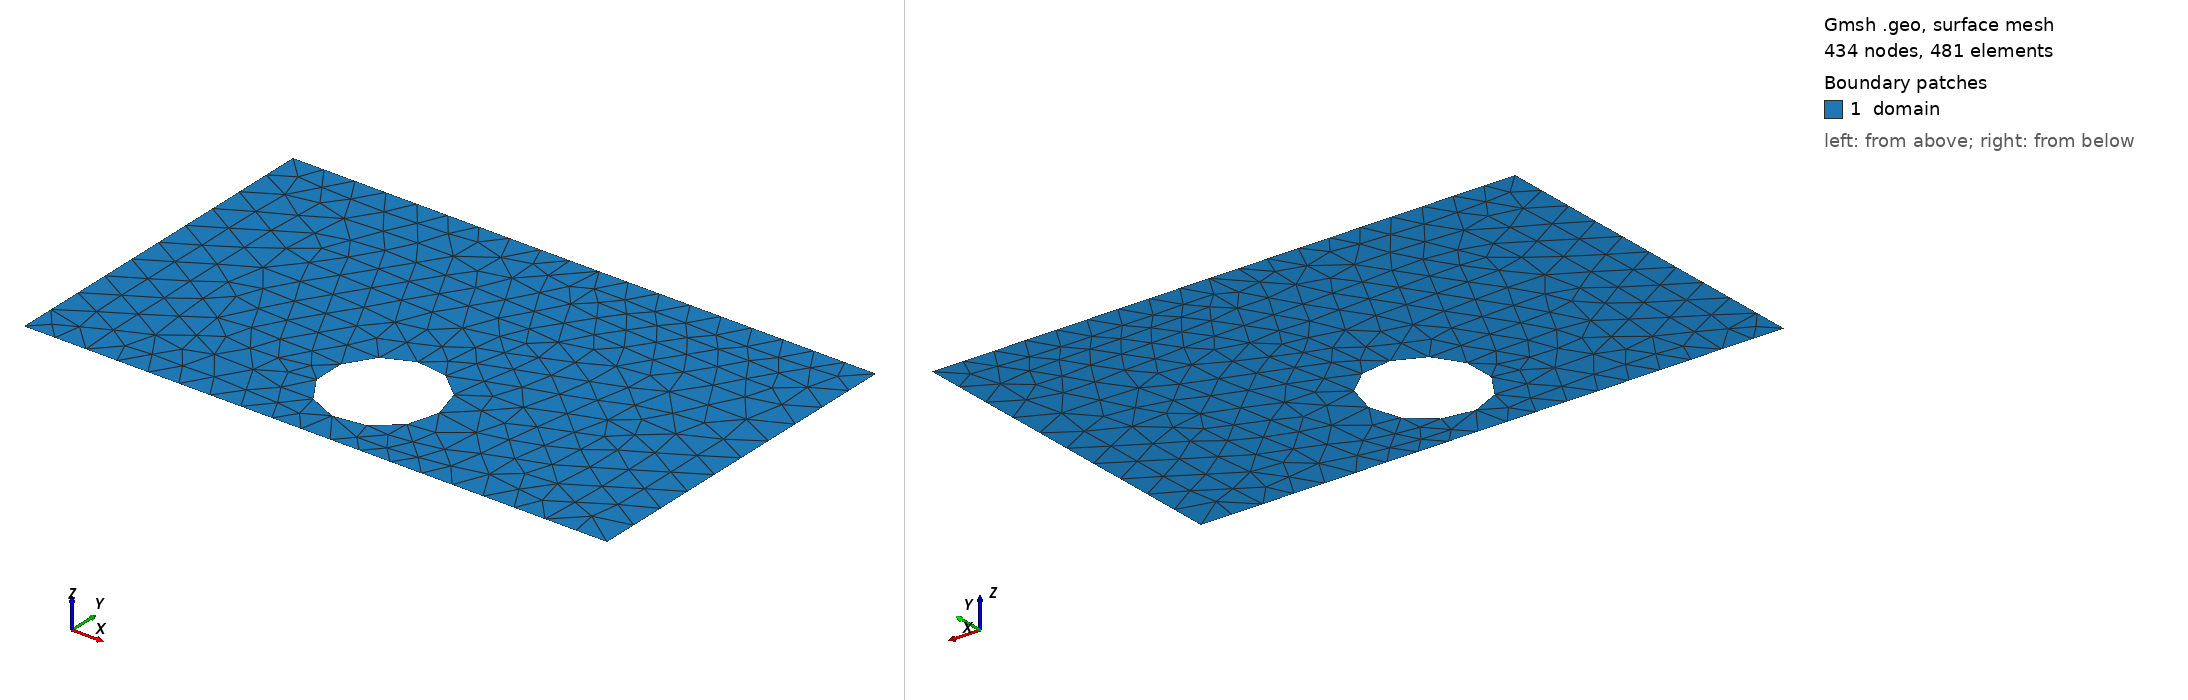

Gmsh geometry script, surface-meshed: 434 nodes, 481 surface elements. Boundary patches (legend numbers): 1 domain. Left view from above one corner, right view from below the opposite corner. Legend entries are the model's physical surfaces. The drawing asked Gmsh for element sizes between 1% and 20% of the model's largest extent; the script's own settings can give other sizes.

=== shape_41.geo (drawn) ===
SetFactory("OpenCASCADE");
lc = 0.060000;

Point(1) = {0.0000000000, -0.3000000000, 0, lc};
Point(2) = {0.4250000000, -0.3000000000, 0, lc};
Point(3) = {0.5750000000, -0.3000000000, 0, lc};
Point(4) = {1.0000000000, -0.3000000000, 0, lc};
Point(5) = {1.0000000000, 0.3000000000, 0, lc};
Point(6) = {0.5750000000, 0.3000000000, 0, lc};
Point(7) = {0.4250000000, 0.3000000000, 0, lc};
Point(8) = {0.0000000000, 0.3000000000, 0, lc};
Line(1) = {1, 2};
Line(2) = {2, 3};
Line(3) = {3, 4};
Line(4) = {4, 5};
Line(5) = {5, 6};
Line(6) = {6, 7};
Line(7) = {7, 8};
Line(8) = {8, 1};
Curve Loop(1) = {1, 2, 3, 4, 5, 6, 7, 8};
Point(9) = {0.5965126129, -0.1495212395, 0, lc};
Point(10) = {0.5964382052, -0.1457321721, 0, lc};
Point(11) = {0.5962150967, -0.1419489472, 0, lc};
Point(12) = {0.5958436316, -0.1381773982, 0, lc};
Point(13) = {0.5953243825, -0.1344233406, 0, lc};
Point(14) = {0.5946581501, -0.1306925628, 0, lc};
Point(15) = {0.5938459617, -0.1269908175, 0, lc};
Point(16) = {0.5928890697, -0.1233238125, 0, lc};
Point(17) = {0.5917889494, -0.1196972020, 0, lc};
Point(18) = {0.5905472972, -0.1161165780, 0, lc};
Point(19) = {0.5891660277, -0.1125874616, 0, lc};
Point(20) = {0.5876472706, -0.1091152943, 0, lc};
Point(21) = {0.5859933678, -0.1057054302, 0, lc};
Point(22) = {0.5842068694, -0.1023631268, 0, lc};
Point(23) = {0.5822905301, -0.0990935378, 0, lc};
Point(24) = {0.5802473048, -0.0959017047, 0, lc};
Point(25) = {0.5780803440, -0.0927925490, 0, lc};
Point(26) = {0.5757929890, -0.0897708649, 0, lc};
Point(27) = {0.5733887666, -0.0868413114, 0, lc};
Point(28) = {0.5708713841, -0.0840084059, 0, lc};
Point(29) = {0.5682447231, -0.0812765165, 0, lc};
Point(30) = {0.5655128336, -0.0786498554, 0, lc};
Point(31) = {0.5626799281, -0.0761324729, 0, lc};
Point(32) = {0.5597503747, -0.0737282506, 0, lc};
Point(33) = {0.5567286905, -0.0714408955, 0, lc};
Point(34) = {0.5536195348, -0.0692739347, 0, lc};
Point(35) = {0.5504277017, -0.0672307094, 0, lc};
Point(36) = {0.5471581127, -0.0653143701, 0, lc};
Point(37) = {0.5438158094, -0.0635278718, 0, lc};
Point(38) = {0.5404059452, -0.0618739689, 0, lc};
Point(39) = {0.5369337780, -0.0603552118, 0, lc};
Point(40) = {0.5334046615, -0.0589739423, 0, lc};
Point(41) = {0.5298240376, -0.0577322901, 0, lc};
Point(42) = {0.5261974271, -0.0566321699, 0, lc};
Point(43) = {0.5225304220, -0.0556752778, 0, lc};
Point(44) = {0.5188286767, -0.0548630894, 0, lc};
Point(45) = {0.5150978990, -0.0541968570, 0, lc};
Point(46) = {0.5113438413, -0.0536776080, 0, lc};
Point(47) = {0.5075722923, -0.0533061428, 0, lc};
Point(48) = {0.5037890674, -0.0530830344, 0, lc};
Point(49) = {0.5000000000, -0.0530086266, 0, lc};
Point(50) = {0.4962109326, -0.0530830344, 0, lc};
Point(51) = {0.4924277077, -0.0533061428, 0, lc};
Point(52) = {0.4886561587, -0.0536776080, 0, lc};
Point(53) = {0.4849021010, -0.0541968570, 0, lc};
Point(54) = {0.4811713233, -0.0548630894, 0, lc};
Point(55) = {0.4774695780, -0.0556752778, 0, lc};
Point(56) = {0.4738025729, -0.0566321699, 0, lc};
Point(57) = {0.4701759624, -0.0577322901, 0, lc};
Point(58) = {0.4665953385, -0.0589739423, 0, lc};
Point(59) = {0.4630662220, -0.0603552118, 0, lc};
Point(60) = {0.4595940548, -0.0618739689, 0, lc};
Point(61) = {0.4561841906, -0.0635278718, 0, lc};
Point(62) = {0.4528418873, -0.0653143701, 0, lc};
Point(63) = {0.4495722983, -0.0672307094, 0, lc};
Point(64) = {0.4463804652, -0.0692739347, 0, lc};
Point(65) = {0.4432713095, -0.0714408955, 0, lc};
Point(66) = {0.4402496253, -0.0737282506, 0, lc};
Point(67) = {0.4373200719, -0.0761324729, 0, lc};
Point(68) = {0.4344871664, -0.0786498554, 0, lc};
Point(69) = {0.4317552769, -0.0812765165, 0, lc};
Point(70) = {0.4291286159, -0.0840084059, 0, lc};
Point(71) = {0.4266112334, -0.0868413114, 0, lc};
Point(72) = {0.4242070110, -0.0897708649, 0, lc};
Point(73) = {0.4219196560, -0.0927925490, 0, lc};
Point(74) = {0.4197526952, -0.0959017047, 0, lc};
Point(75) = {0.4177094699, -0.0990935378, 0, lc};
Point(76) = {0.4157931306, -0.1023631268, 0, lc};
Point(77) = {0.4140066322, -0.1057054302, 0, lc};
Point(78) = {0.4123527294, -0.1091152943, 0, lc};
Point(79) = {0.4108339723, -0.1125874616, 0, lc};
Point(80) = {0.4094527028, -0.1161165780, 0, lc};
Point(81) = {0.4082110506, -0.1196972020, 0, lc};
Point(82) = {0.4071109303, -0.1233238125, 0, lc};
Point(83) = {0.4061540383, -0.1269908175, 0, lc};
Point(84) = {0.4053418499, -0.1306925628, 0, lc};
Point(85) = {0.4046756175, -0.1344233406, 0, lc};
Point(86) = {0.4041563684, -0.1381773982, 0, lc};
Point(87) = {0.4037849033, -0.1419489472, 0, lc};
Point(88) = {0.4035617948, -0.1457321721, 0, lc};
Point(89) = {0.4034873871, -0.1495212395, 0, lc};
Point(90) = {0.4035617948, -0.1533103069, 0, lc};
Point(91) = {0.4037849033, -0.1570935319, 0, lc};
Point(92) = {0.4041563684, -0.1608650809, 0, lc};
Point(93) = {0.4046756175, -0.1646191385, 0, lc};
Point(94) = {0.4053418499, -0.1683499163, 0, lc};
Point(95) = {0.4061540383, -0.1720516616, 0, lc};
Point(96) = {0.4071109303, -0.1757186666, 0, lc};
Point(97) = {0.4082110506, -0.1793452771, 0, lc};
Point(98) = {0.4094527028, -0.1829259011, 0, lc};
Point(99) = {0.4108339723, -0.1864550175, 0, lc};
Point(100) = {0.4123527294, -0.1899271847, 0, lc};
Point(101) = {0.4140066322, -0.1933370489, 0, lc};
Point(102) = {0.4157931306, -0.1966793523, 0, lc};
Point(103) = {0.4177094699, -0.1999489412, 0, lc};
Point(104) = {0.4197526952, -0.2031407744, 0, lc};
Point(105) = {0.4219196560, -0.2062499301, 0, lc};
Point(106) = {0.4242070110, -0.2092716142, 0, lc};
Point(107) = {0.4266112334, -0.2122011676, 0, lc};
Point(108) = {0.4291286159, -0.2150340731, 0, lc};
Point(109) = {0.4317552769, -0.2177659626, 0, lc};
Point(110) = {0.4344871664, -0.2203926236, 0, lc};
Point(111) = {0.4373200719, -0.2229100061, 0, lc};
Point(112) = {0.4402496253, -0.2253142285, 0, lc};
Point(113) = {0.4432713095, -0.2276015835, 0, lc};
Point(114) = {0.4463804652, -0.2297685444, 0, lc};
Point(115) = {0.4495722983, -0.2318117697, 0, lc};
Point(116) = {0.4528418873, -0.2337281089, 0, lc};
Point(117) = {0.4561841906, -0.2355146073, 0, lc};
Point(118) = {0.4595940548, -0.2371685101, 0, lc};
Point(119) = {0.4630662220, -0.2386872672, 0, lc};
Point(120) = {0.4665953385, -0.2400685368, 0, lc};
Point(121) = {0.4701759624, -0.2413101889, 0, lc};
Point(122) = {0.4738025729, -0.2424103092, 0, lc};
Point(123) = {0.4774695780, -0.2433672013, 0, lc};
Point(124) = {0.4811713233, -0.2441793896, 0, lc};
Point(125) = {0.4849021010, -0.2448456220, 0, lc};
Point(126) = {0.4886561587, -0.2453648711, 0, lc};
Point(127) = {0.4924277077, -0.2457363363, 0, lc};
Point(128) = {0.4962109326, -0.2459594447, 0, lc};
Point(129) = {0.5000000000, -0.2460338524, 0, lc};
Point(130) = {0.5037890674, -0.2459594447, 0, lc};
Point(131) = {0.5075722923, -0.2457363363, 0, lc};
Point(132) = {0.5113438413, -0.2453648711, 0, lc};
Point(133) = {0.5150978990, -0.2448456220, 0, lc};
Point(134) = {0.5188286767, -0.2441793896, 0, lc};
Point(135) = {0.5225304220, -0.2433672013, 0, lc};
Point(136) = {0.5261974271, -0.2424103092, 0, lc};
Point(137) = {0.5298240376, -0.2413101889, 0, lc};
Point(138) = {0.5334046615, -0.2400685368, 0, lc};
Point(139) = {0.5369337780, -0.2386872672, 0, lc};
Point(140) = {0.5404059452, -0.2371685101, 0, lc};
Point(141) = {0.5438158094, -0.2355146073, 0, lc};
Point(142) = {0.5471581127, -0.2337281089, 0, lc};
Point(143) = {0.5504277017, -0.2318117697, 0, lc};
Point(144) = {0.5536195348, -0.2297685444, 0, lc};
Point(145) = {0.5567286905, -0.2276015835, 0, lc};
Point(146) = {0.5597503747, -0.2253142285, 0, lc};
Point(147) = {0.5626799281, -0.2229100061, 0, lc};
Point(148) = {0.5655128336, -0.2203926236, 0, lc};
Point(149) = {0.5682447231, -0.2177659626, 0, lc};
Point(150) = {0.5708713841, -0.2150340731, 0, lc};
Point(151) = {0.5733887666, -0.2122011676, 0, lc};
Point(152) = {0.5757929890, -0.2092716142, 0, lc};
Point(153) = {0.5780803440, -0.2062499301, 0, lc};
Point(154) = {0.5802473048, -0.2031407744, 0, lc};
Point(155) = {0.5822905301, -0.1999489412, 0, lc};
Point(156) = {0.5842068694, -0.1966793523, 0, lc};
Point(157) = {0.5859933678, -0.1933370489, 0, lc};
Point(158) = {0.5876472706, -0.1899271847, 0, lc};
Point(159) = {0.5891660277, -0.1864550175, 0, lc};
Point(160) = {0.5905472972, -0.1829259011, 0, lc};
Point(161) = {0.5917889494, -0.1793452771, 0, lc};
Point(162) = {0.5928890697, -0.1757186666, 0, lc};
Point(163) = {0.5938459617, -0.1720516616, 0, lc};
Point(164) = {0.5946581501, -0.1683499163, 0, lc};
Point(165) = {0.5953243825, -0.1646191385, 0, lc};
Point(166) = {0.5958436316, -0.1608650809, 0, lc};
Point(167) = {0.5962150967, -0.1570935319, 0, lc};
Point(168) = {0.5964382052, -0.1533103069, 0, lc};
Spline(9) = {9, 10, 11, 12, 13, 14, 15, 16, 17, 18, 19, 20, 21, 22, 23, 24, 25, 26, 27, 28, 29, 30, 31, 32, 33, 34, 35, 36, 37, 38, 39, 40, 41, 42, 43, 44, 45, 46, 47, 48, 49, 50, 51, 52, 53, 54, 55, 56, 57, 58, 59, 60, 61, 62, 63, 64, 65, 66, 67, 68, 69, 70, 71, 72, 73, 74, 75, 76, 77, 78, 79, 80, 81, 82, 83, 84, 85, 86, 87, 88, 89, 90, 91, 92, 93, 94, 95, 96, 97, 98, 99, 100, 101, 102, 103, 104, 105, 106, 107, 108, 109, 110, 111, 112, 113, 114, 115, 116, 117, 118, 119, 120, 121, 122, 123, 124, 125, 126, 127, 128, 129, 130, 131, 132, 133, 134, 135, 136, 137, 138, 139, 140, 141, 142, 143, 144, 145, 146, 147, 148, 149, 150, 151, 152, 153, 154, 155, 156, 157, 158, 159, 160, 161, 162, 163, 164, 165, 166, 167, 168, 9};
Curve Loop(2) = {9};
Plane Surface(1) = {1, 2};

Physical Surface("domain")          = {1};
Physical Curve("contact_source")   = {8};
Physical Curve("contact_drain")    = {4};
Physical Curve("probe_A")          = {6};
Physical Curve("probe_B")          = {2};
Physical Curve("walls")            = {1, 3, 5, 7, 9};
